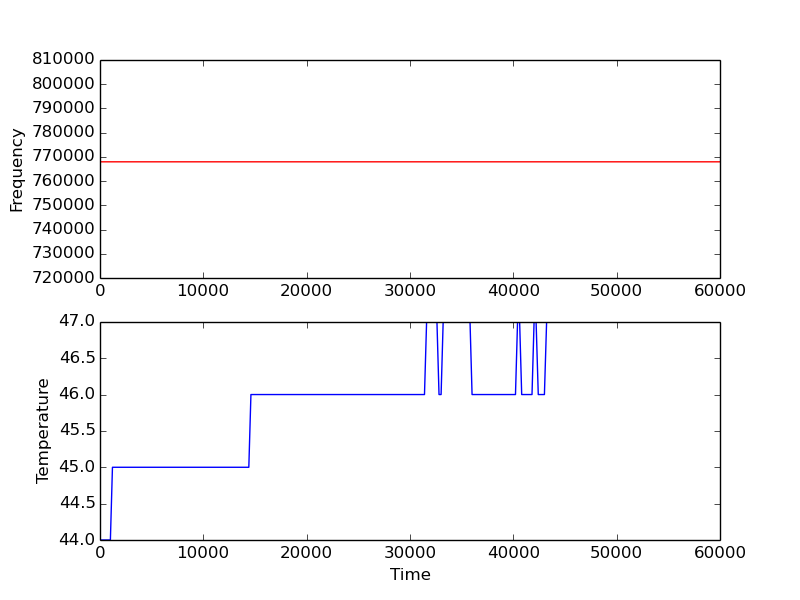

The table this chart was drawn from, first rows:
7, 44, 44, 44, 44
207, 44, 44, 44, 44
408, 44, 44, 44, 44
608, 44, 44, 44, 44
809, 44, 44, 44, 44
1005, 44, 44, 44, 44
1205, 45, 45, 45, 45
1405, 45, 45, 45, 45
1605, 45, 45, 45, 45
1802, 45, 45, 45, 45
2002, 45, 45, 45, 45
2202, 45, 45, 45, 45
2403, 45, 45, 45, 45
2603, 45, 45, 45, 45
2803, 45, 45, 45, 45
3008, 45, 45, 45, 45
3209, 45, 45, 45, 45
3409, 45, 45, 45, 45
3609, 45, 45, 45, 45
3809, 45, 45, 45, 45
4005, 45, 45, 45, 45
4206, 45, 45, 45, 45
4402, 45, 45, 45, 45
4602, 45, 45, 45, 45
4803, 45, 45, 45, 45
5007, 45, 45, 45, 45
5208, 45, 45, 45, 45
5408, 45, 45, 45, 45
5609, 45, 45, 45, 45
5809, 45, 45, 45, 45
6009, 45, 45, 45, 45
6206, 45, 45, 45, 45
6409, 45, 45, 45, 45
6610, 45, 45, 45, 45
6806, 45, 45, 45, 45
7002, 45, 45, 45, 45
7202, 45, 45, 45, 45
7403, 45, 45, 45, 45
7603, 45, 45, 45, 45
7803, 45, 45, 45, 45
8008, 45, 45, 45, 45
8204, 45, 45, 45, 45
8405, 45, 45, 45, 45
8605, 45, 45, 45, 45
8805, 45, 45, 45, 45
9009, 45, 45, 45, 45
9206, 45, 45, 45, 45
9402, 45, 45, 45, 45
9602, 45, 45, 45, 45
9802, 45, 45, 45, 45
10003, 45, 45, 45, 45
10203, 45, 45, 45, 45
10408, 45, 45, 45, 45
10604, 45, 45, 45, 45
10804, 45, 45, 45, 45
11009, 45, 45, 45, 45
11209, 45, 45, 45, 45
11409, 45, 45, 45, 45
11606, 45, 45, 45, 45
11806, 45, 45, 45, 45
12006, 45, 45, 45, 45
... 239 more rows
